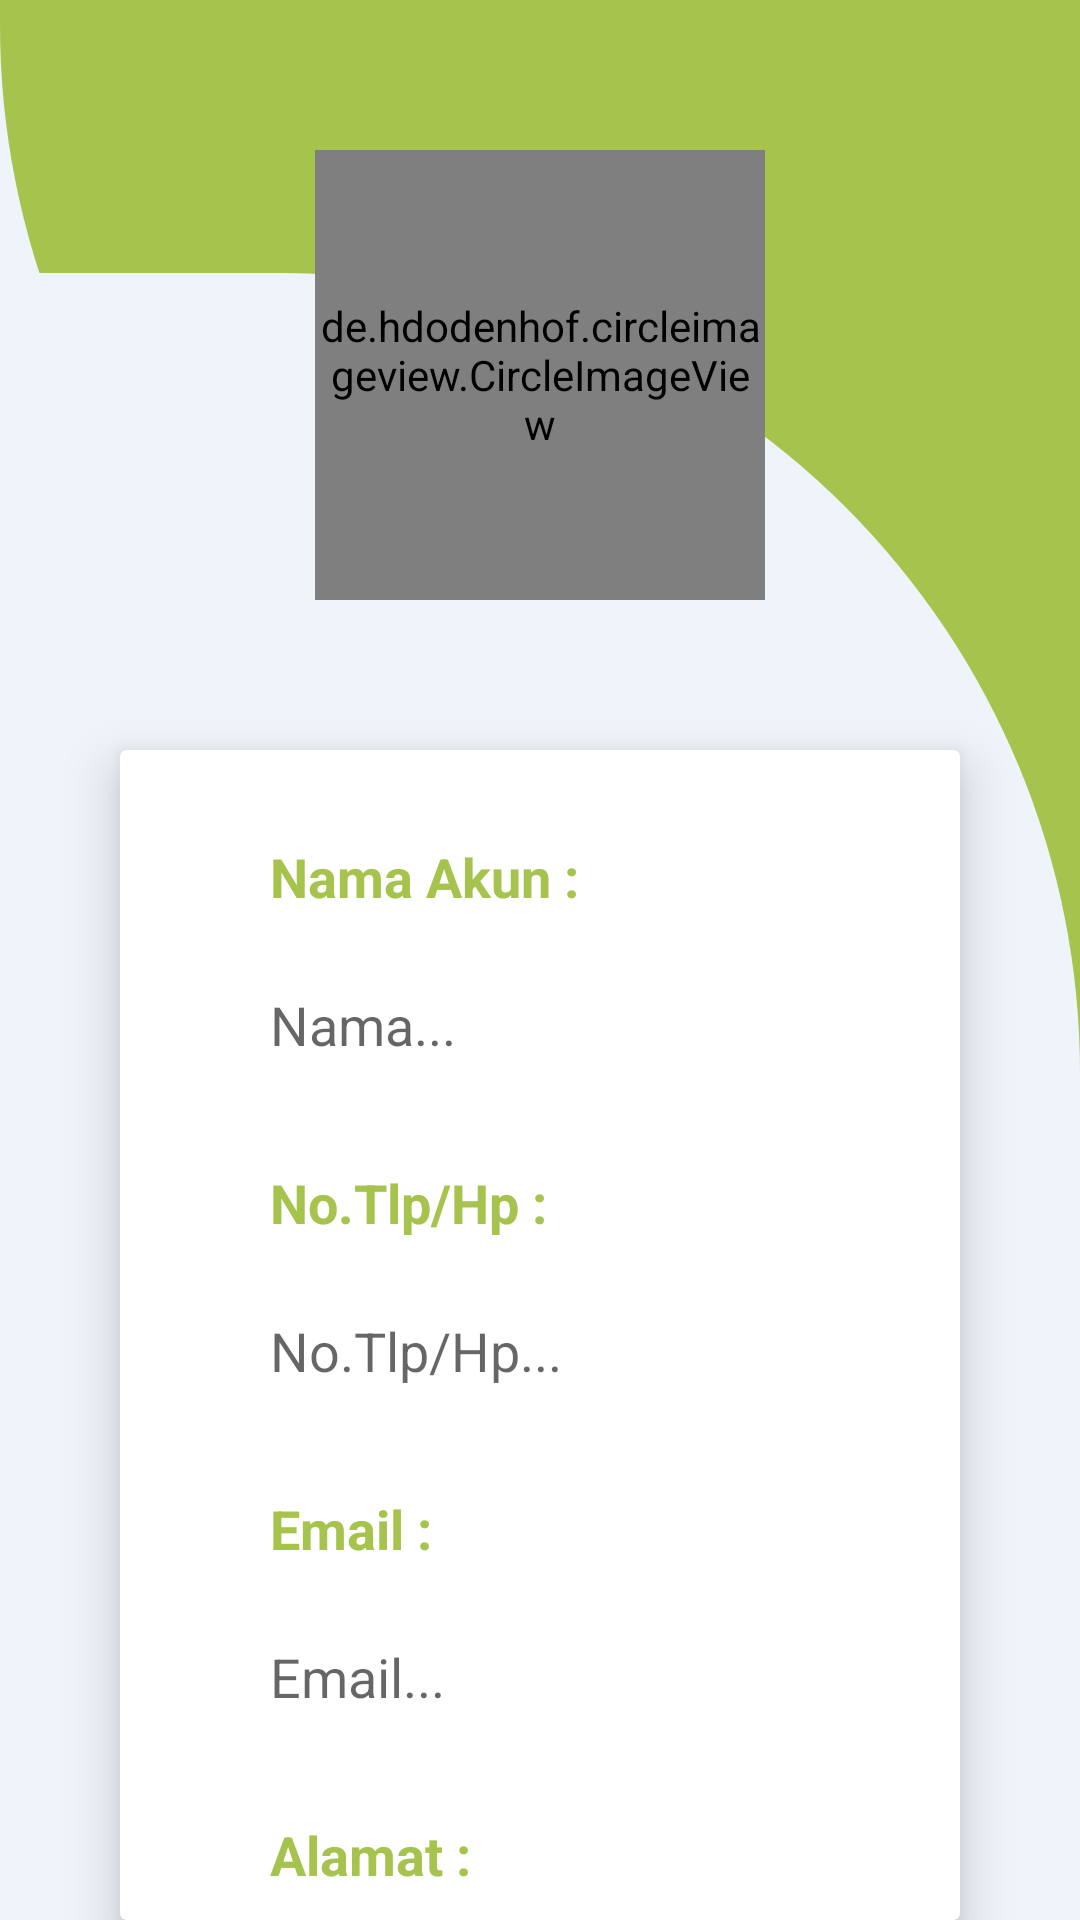

Reconstruct the res/layout file that produces this screen, plus the resources it refers to.
<!-- AndroidManifest.xml: activity theme AppTheme -->
<!-- res/layout/activity_profil.xml -->
<?xml version="1.0" encoding="utf-8"?>
<RelativeLayout
        xmlns:android="http://schemas.android.com/apk/res/android"
        xmlns:tools="http://schemas.android.com/tools"
        xmlns:app="http://schemas.android.com/apk/res-auto"
        android:layout_width="match_parent"
        android:layout_height="match_parent"
        tools:context=".view.ProfilActivity">

    <LinearLayout
            android:background="@color/lumut"
            android:orientation="horizontal"
            android:layout_width="match_parent"
            android:layout_height="match_parent"
            android:layout_alignParentStart="true"
            android:layout_alignParentTop="true">
        <LinearLayout
                android:background="@color/white"
                android:orientation="vertical"
                android:layout_width="210dp"
                android:layout_height="match_parent">
        </LinearLayout>
    </LinearLayout>
    <LinearLayout
            android:orientation="vertical"
            android:background="@drawable/bg1"
            android:layout_width="match_parent"
            android:layout_height="275dp"/>
    <LinearLayout
            android:layout_alignParentBottom="true"
            android:orientation="vertical"
            android:background="@drawable/bg"
            android:layout_width="match_parent"
            android:layout_height="549dp"/>

    <de.hdodenhof.circleimageview.CircleImageView
            android:layout_centerHorizontal="true"
            android:layout_width="150dp"
            android:layout_height="150dp"
            android:layout_marginTop="50dp"
            android:layout_marginBottom="40dp"
            android:id="@+id/fotoAkun"/>

    <androidx.cardview.widget.CardView
            android:layout_marginTop="250dp"
            app:cardElevation="10dp"
            android:layout_marginHorizontal="40dp"
            android:layout_width="match_parent"
            android:layout_height="wrap_content">

        <LinearLayout
                android:layout_below="@+id/fotoAkun"
                android:orientation="vertical"
                android:layout_marginHorizontal="40dp"
                android:layout_width="match_parent"
                android:layout_height="wrap_content">
            <TextView
                    android:layout_marginTop="20dp"
                    android:text="Nama Akun :"
                    android:padding="10dp"
                    android:layout_width="wrap_content"
                    android:layout_height="wrap_content"
                    android:textColor="@color/lumut"
                    android:textStyle="bold"
                    android:textSize="18sp"/>
            <TextView
                    android:layout_marginTop="5dp"
                    android:id="@+id/txt_nama"
                    android:hint="Nama..."
                    android:padding="10dp"
                    android:layout_width="wrap_content"
                    android:layout_height="wrap_content"
                    android:textColor="@color/lumut"
                    android:textSize="18sp"/>


            <TextView
                    android:layout_marginTop="15dp"
                    android:text="No.Tlp/Hp :"
                    android:padding="10dp"
                    android:layout_width="wrap_content"
                    android:layout_height="wrap_content"
                    android:textStyle="bold"
                    android:textColor="@color/lumut"
                    android:textSize="18sp"/>
            <TextView
                    android:layout_marginTop="5dp"
                    android:id="@+id/txt_tlp"
                    android:hint="No.Tlp/Hp..."
                    android:padding="10dp"
                    android:layout_width="wrap_content"
                    android:layout_height="wrap_content"
                    android:textColor="@color/lumut"
                    android:textSize="18sp"/>

            <TextView
                    android:layout_marginTop="15dp"
                    android:text="Email :"
                    android:padding="10dp"
                    android:layout_width="wrap_content"
                    android:layout_height="wrap_content"
                    android:textColor="@color/lumut"
                    android:textStyle="bold"
                    android:textSize="18sp"/>
            <TextView
                    android:layout_marginTop="5dp"
                    android:id="@+id/txt_email"
                    android:hint="Email..."
                    android:padding="10dp"
                    android:layout_width="wrap_content"
                    android:layout_height="wrap_content"
                    android:textColor="@color/lumut"
                    android:textSize="18sp"/>


            <TextView
                    android:layout_marginTop="15dp"
                    android:text="Alamat :"
                    android:padding="10dp"
                    android:layout_width="wrap_content"
                    android:layout_height="wrap_content"
                    android:textColor="@color/lumut"
                    android:textStyle="bold"
                    android:textSize="18sp"/>
            <TextView
                    android:layout_marginTop="5dp"
                    android:id="@+id/txt_alamat"
                    android:hint="Alamat..."
                    android:padding="10dp"
                    android:layout_width="wrap_content"
                    android:layout_height="wrap_content"
                    android:textColor="@color/lumut"
                    android:textSize="18sp"/>
        </LinearLayout>

    </androidx.cardview.widget.CardView>


</RelativeLayout>
<!-- resources referenced by this layout -->
<resources>
  <color name="lumut">#a6c44d</color>
  <color name="white">#eff4fb</color>
  <!-- drawable bg (drawable) -->
  <?xml version="1.0" encoding="utf-8"?>
  <shape xmlns:android="http://schemas.android.com/apk/res/android"
         android:shape="rectangle">
  
      <solid android:color="@color/white"/>
      <corners android:topRightRadius="800px"/>
  </shape>
  <!-- drawable bg1 (drawable) -->
  <?xml version="1.0" encoding="utf-8"?>
  <shape xmlns:android="http://schemas.android.com/apk/res/android"
         android:shape="rectangle">
  
      <solid android:color="@color/lumut"/>
      <corners android:bottomLeftRadius="800px"/>
  </shape>
  <style name="AppTheme" parent="Theme.AppCompat.Light.DarkActionBar">
          
          <item name="colorPrimary">@color/lumut</item>
          <item name="colorPrimaryDark">@color/abuabu</item>
          <item name="colorAccent">@color/white</item>
      </style>
  <color name="abuabu">#65575B63</color>
</resources>
